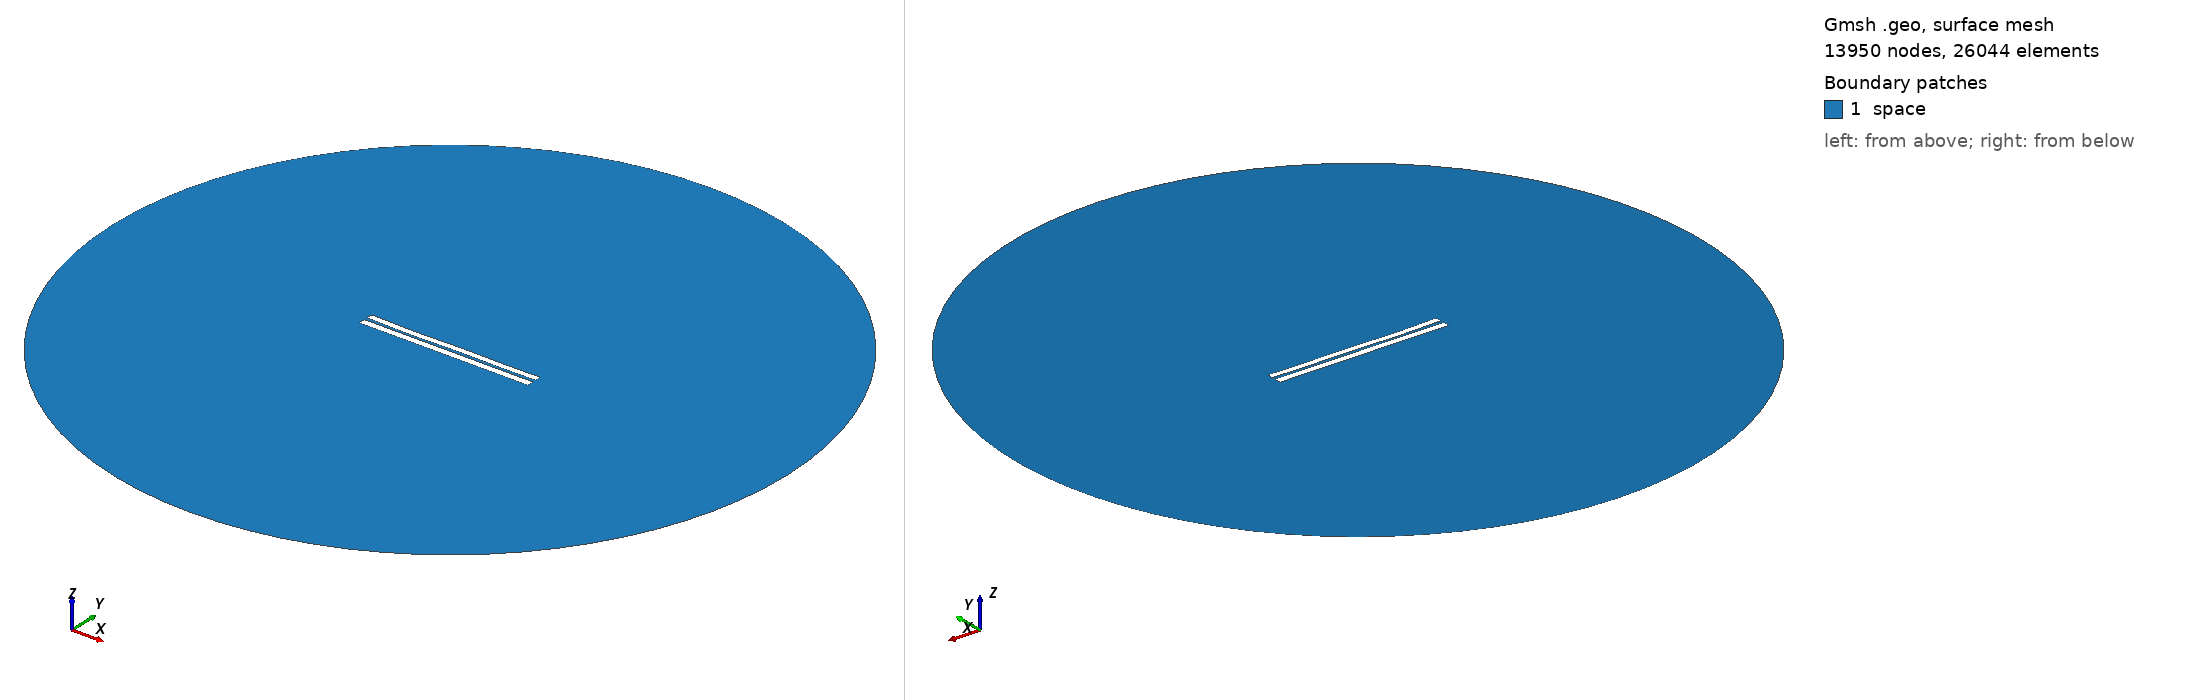

Gmsh geometry script, surface-meshed: 13950 nodes, 26044 surface elements. Boundary patches (legend numbers): 1 space. Left view from above one corner, right view from below the opposite corner. Legend entries are the model's physical surfaces. The drawing asked Gmsh for element sizes between 1% and 20% of the model's largest extent; the script's own settings can give other sizes.

=== 34.geo (drawn) ===
//---------------------------------------
// Geometry kernel
//---------------------------------------

SetFactory("OpenCASCADE");



//---------------------------------------
// Parameters of the geometry
//---------------------------------------

// Overetch of the upper plate
overetch = 0.16666666666666666;

// Distance between the plates
distance = 1.8333333333333333;

// Discretization over the x axis (for the deformation)
nx = 50; 

// Length of the plate
L = 100 - overetch; 

// Number of modes
n = 4; 

// 1st mode coefficient
coeff(1) = -0.15;
beta(1) = 0.596864 * 3.1415926535 / L;

// 2nd mode coefficient
coeff(2) = -0.15;
beta(2) = 1.49418 * 3.1415926535 / L;

// 3rd mode coefficient
coeff(3) = -0.15;
beta(3) = 2.50025 * 3.1415926535 / L;

// 4th mode coefficient
coeff(4) = -0.15;
beta(4) = 3.49999 * 3.1415926535 / L;



//---------------------------------------
// Upper plate (deformed rectangle)
//---------------------------------------

// Coordiantes of the upper plate
xmin = -50;
xmax = 50 - overetch;

// Height of the upper plate
yheight = 4 - 2 * overetch;

// Indexes of the points
UpperID[] = {};
LowerID[] = {};
LeftID[] = {};
RightID[] = {};

// Point index
p = 1;

// Horizontal edges
For i In {1:nx}
    x = xmin + (i-1)*(xmax - xmin)/(nx-1);

    y_bottom = distance / 2 + overetch;
    For j In {1:n}
        C = (Cosh(beta(j)*L) + Cos(beta(j)*L)) / (Sinh(beta(j)*L) + Sin(beta(j)*L));
        y_bottom  = y_bottom + coeff(j) * (Cosh(beta(j)*(x+50)) - Cos(beta(j)*(x+50)) - C * (Sinh(beta(j)*(x+50)) - Sin(beta(j)*(x+50))));
    EndFor

    y_top = y_bottom + yheight;

    Point(p) = {x, y_top, 0, 1.0};
    UpperID[i] = p;
    p = p + 1;

    Point(p) = {x, y_bottom, 0, 1.0};
    LowerID[i] = p;
    p = p + 1;
EndFor

// Create point lists
UpperPts[] = {}; LowerPts[] = {};
For i In {1:nx}
  UpperPts[] += {UpperID[i]};
  LowerPts[] += {LowerID[i]};
EndFor

// Build splines
Spline(1) = {UpperPts[]};
Spline(2) = {LowerPts[]};
Line(3) = {LowerPts[nx-1], UpperPts[nx-1]};
Line(4) = {LowerPts[0], UpperPts[0]};

// Build the plane surface
Curve Loop(1) = {2, 3, -1, -4};
Plane Surface(1) = {1};



//---------------------------------------
// Lower plate (rectangle)
//---------------------------------------

// Vertices
Point(1001) = {-50, -1, 0, 1.0};
Point(1002) = { 50, -1, 0, 1.0};
Point(1003) = { 50,  -5, 0, 1.0};
Point(1004) = {-50,  -5, 0, 1.0};

// Edges
Line(5) = {1001, 1002};
Line(6) = {1002, 1003};
Line(7) = {1003, 1004};
Line(8) = {1004, 1001};

// Plane surface
Line Loop(2) = {5, 6, 7, 8};
Plane Surface(2) = {2}; 



//---------------------------------------
// Outer (fictious) boundary
//---------------------------------------

// Points
Point(1005) = {0, 0, 0};       // Center
Point(1006) = {200, 0, 0};     // Start point
Point(1007) = {0, 200, 0};     // 90 degrees
Point(1008) = {-200, 0, 0};    // 180 degrees
Point(1009) = {0, -200, 0};    // 270 degrees

// Circle arcs (each needs start, center, end)
Circle(9) = {1006, 1005, 1007};
Circle(10) = {1007, 1005, 1008};
Circle(11) = {1008, 1005, 1009};
Circle(12) = {1009, 1005, 1006};

// Plane surface for the entire domain
Curve Loop(3) = {9, 10, 11, 12};
Surface(3) = {3};

// Subtract the plates from the whole domain to obtain the actual domain where we want to solve the equations
BooleanDifference{ Surface{3}; Delete; }{ Surface{1}; Surface{2}; Delete; }




//---------------------------------------
// Transfinite Lines/Curves
//---------------------------------------

// Set the number of points on the boundaries
r = 12;
d = 0.15;

// Plates
Transfinite Curve {1} = 50*r/4 Using Progression 1;
Transfinite Line {2} = 50*r Using Progression 1;
Transfinite Curve {3, 4} = 2*r Using Progression 1+d;
Transfinite Line {5} = 50*r Using Progression 1;
Transfinite Line {7} = 50*r/4 Using Progression 1;
Transfinite Line {6} = 2*r Using Progression 1+d;
Transfinite Line {8} = 2*r Using Progression 1-d;

// Outer boundary
Transfinite Line {9, 10, 11, 12} = 20 Using Progression 1;



//---------------------------------------
// Physical groups
//---------------------------------------                

// Physical curves (boundaries)
Physical Line("force_segment", 10) = {2};
Physical Line("upper_plate", 11) = {1, 3, 4};
Physical Line("lower_plate", 12) = {5, 6, 7, 8};
Physical Line("boundary", 20) = {9, 10, 11, 12};

// Physical Surfaces
Physical Surface("space", 30) = {3};



//---------------------------------------
// 6. Generate the Mesh
//---------------------------------------

// 2D mesh generation
Mesh 2;
